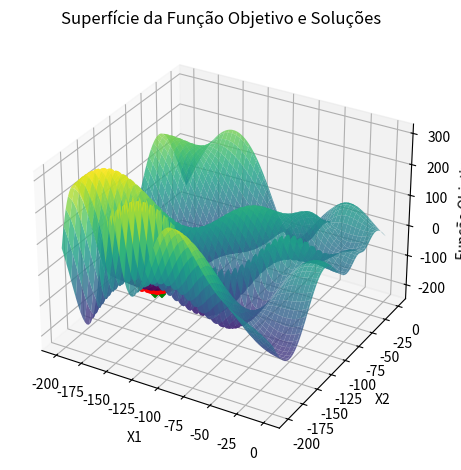

The script that saved this image:
import numpy as np
import matplotlib.pyplot as plt

def is_valid(x1, x2, xl1, xu1, xl2, xu2):
    return xl1 <= x1 <= xu1 and xl2 <= x2 <= xu2

def global_random_search(Nmax, xl1, xu1, xl2, xu2, f):
    xbest = np.random.uniform(low=[xl1, xl2], high=[xu1, xu2])
    fbest = f(xbest[0], xbest[1])
    sigma = find_optimal_sigma(xbest, xl1, xu1, xl2, xu2, f)
    i = 0
    
    while i < Nmax:
        candidate_solution = np.random.uniform(low=[xl1, xl2], high=[xu1, xu2])
        
        if is_valid(candidate_solution[0], candidate_solution[1], xl1, xu1, xl2, xu2):
            candidate_value = f(candidate_solution[0], candidate_solution[1])
            
            if candidate_value < fbest:
                xbest = candidate_solution
                fbest = candidate_value
        
        i += 1
    
    return xbest, fbest, sigma

def objective_function(x1, x2):
    return -(x2 + 47) * np.sin(np.sqrt(np.abs(x1/2 + (x2 + 47)))) - x1 * np.sin(np.sqrt(np.abs(x1 - (x2 + 47))))

def find_optimal_sigma(x, xl1, xu1, xl2, xu2, f):
    sigma_values = np.linspace(0.01, 1.0, 100)
    best_value = float('inf')
    best_sigma = None
    
    for sigma in sigma_values:
        n = np.random.normal(0, sigma, size=2)
        xcand = x + n
        
        if is_valid(xcand[0], xcand[1], xl1, xu1, xl2, xu2,):
            fcand = f(xcand[0], xcand[1])
            
            if fcand < best_value:
                best_value = fcand
                best_sigma = sigma
    
    return best_sigma

# Restante do código (a função objective_function, find_optimal_sigma, parâmetros, execução do algoritmo, etc.)

# Parâmetros
num_rounds = 100  # Número de rodadas
iterations_per_round = 1000  # Número de iterações por rodada
Nmax = iterations_per_round
xl1, xu1 = -200, 0  # Limites para x1
xl2, xu2 = -200, 0    # Limites para x2

# Listas para rastrear resultados
best_solutions = []
best_values = []
best_sigmas = []

# Executar o algoritmo para 100 rodadas
for round_num in range(num_rounds):
    best_solution, best_value, best_sigma = global_random_search(Nmax, xl1, xu1, xl2, xu2, objective_function)
    best_solutions.append(best_solution)
    best_values.append(best_value)
    best_sigmas.append(best_sigma)

# Encontrar a melhor solução global
global_best_index = np.argmin(best_values)
global_best_solution = best_solutions[global_best_index]
global_best_value = best_values[global_best_index]
global_best_sigma = best_sigmas[global_best_index]

# Imprimir resultados
print("Melhor solução global encontrada:", global_best_solution)
print("Melhor valor global encontrado:", global_best_value)
print("Melhor valor de sigma encontrado:", global_best_sigma)

best_solutions = np.array(best_solutions)

# Plotar o gráfico
x1_values = np.linspace(xl1, xu1, 100)
x2_values = np.linspace(xl2, xu2, 100)
X1, X2 = np.meshgrid(x1_values, x2_values)
Y = objective_function(X1, X2)

fig = plt.figure(figsize=(12, 8))
ax = fig.add_subplot(121, projection='3d')
ax.plot_surface(X1, X2, Y, cmap='viridis', alpha=0.8, label='Função Objetivo')
ax.scatter(best_solutions[:, 0], best_solutions[:, 1], best_values, marker='o', color='red', label='Melhores Soluções de Cada Rodada')
ax.scatter(global_best_solution[0], global_best_solution[1], global_best_value, marker='X', color='green', s=100, label='Melhor Solução Global')
ax.set_xlabel('X1')
ax.set_ylabel('X2')
ax.set_zlabel('Função Objetivo')
ax.set_title('Superfície da Função Objetivo e Soluções')

plt.show()
